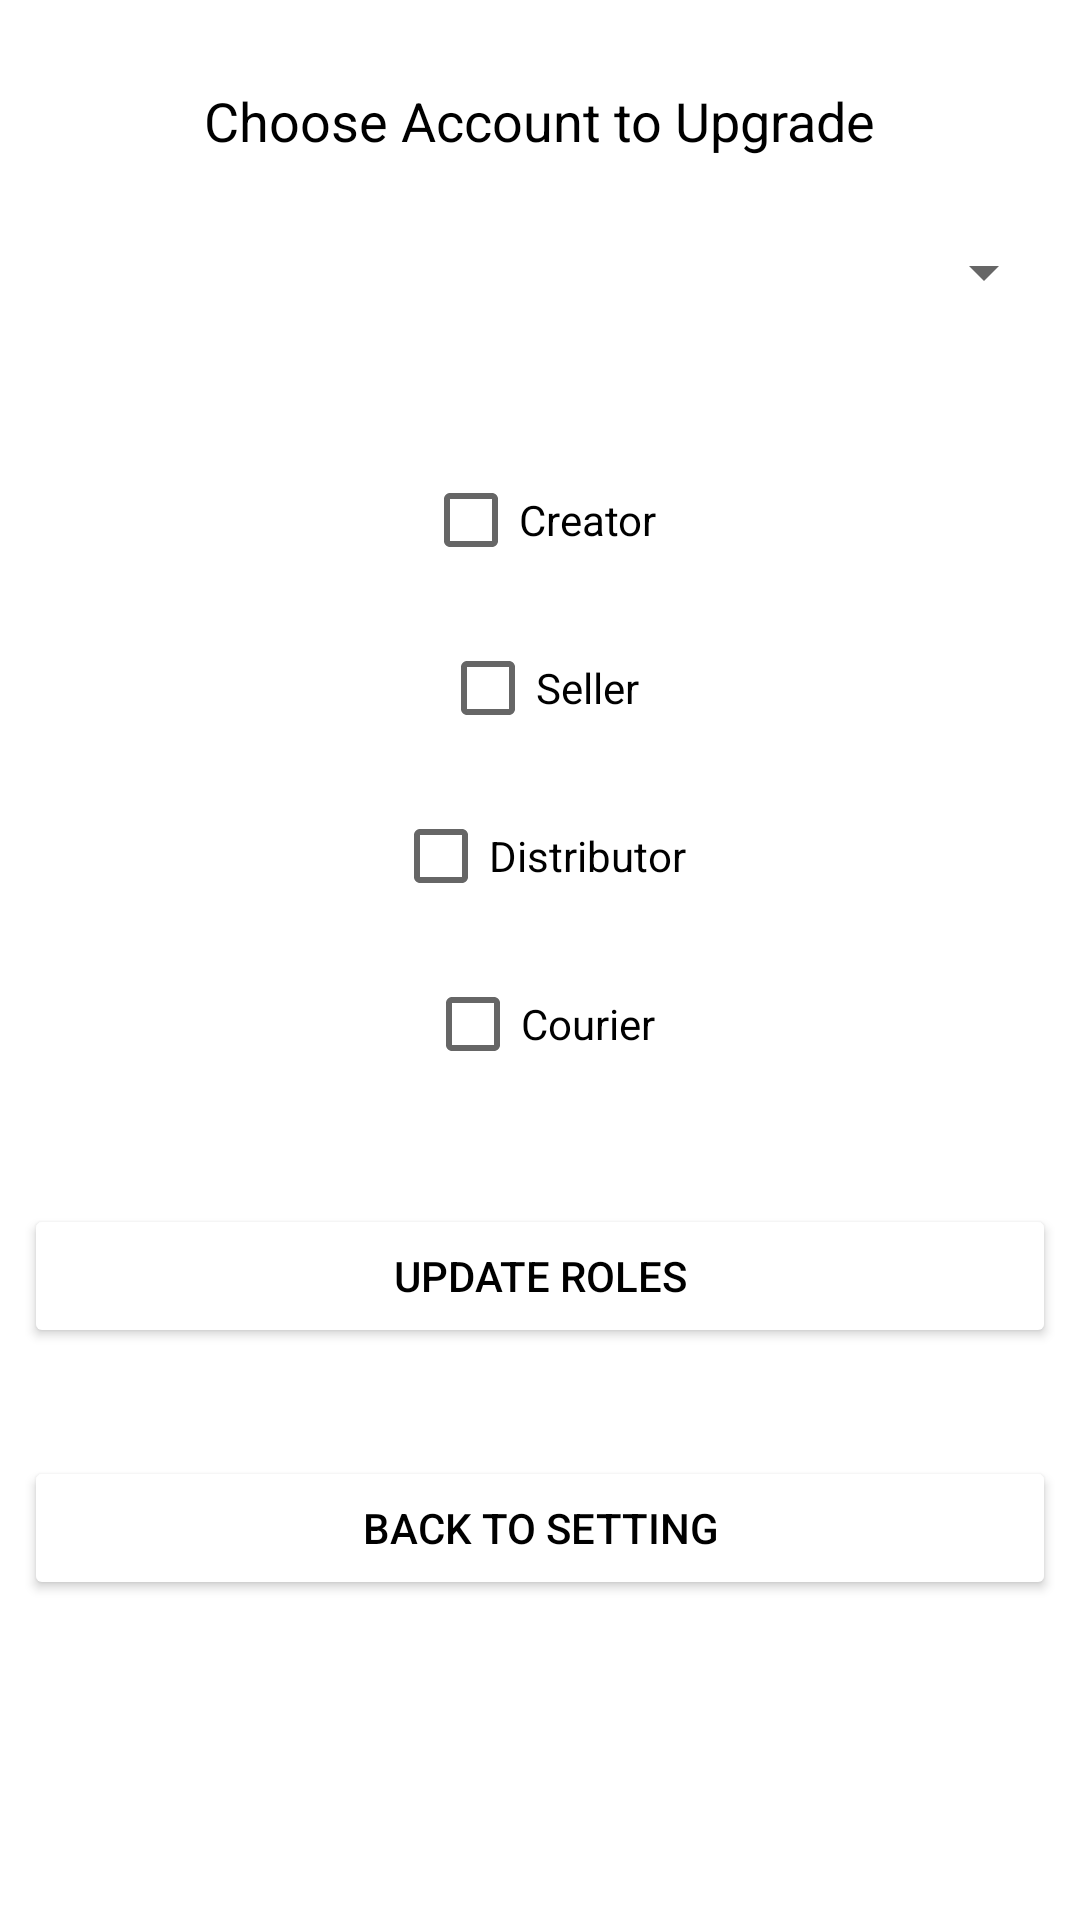

Android layout source for this screen:
<!-- AndroidManifest.xml: application theme Theme.Kulkasku -->
<!-- res/layout/activity_admin_panel.xml -->
<?xml version="1.0" encoding="utf-8"?>
<LinearLayout xmlns:android="http://schemas.android.com/apk/res/android"
    android:layout_width="match_parent"
    android:layout_height="match_parent"
    android:orientation="vertical"
    android:padding="8dp"
    android:gravity="center_horizontal">

    <TextView
        android:layout_width="wrap_content"
        android:layout_height="wrap_content"
        android:layout_marginTop="20dp"
        android:text="Choose Account to Upgrade"
        android:textSize="18sp"
        android:layout_gravity="center_horizontal"
        android:textColor="#000000" />

    <Spinner
        android:id="@+id/spinnerUserEmails"
        android:layout_width="match_parent"
        android:layout_height="61dp"
        android:layout_marginTop="8dp"
        android:layout_marginBottom="8dp"
        android:hint="Select User Email" />

    <CheckBox
        android:id="@+id/checkboxCreator"
        android:layout_width="wrap_content"
        android:layout_height="wrap_content"
        android:layout_marginTop="20dp"
        android:layout_marginBottom="8dp"
        android:text="Creator"
        android:textColor="#000000" />

    <CheckBox
        android:id="@+id/checkboxSeller"
        android:layout_width="wrap_content"
        android:layout_height="wrap_content"
        android:text="Seller"
        android:layout_marginBottom="8dp"
        android:textColor="#000000" />

    <CheckBox
        android:id="@+id/checkboxDistributor"
        android:layout_width="wrap_content"
        android:layout_height="wrap_content"
        android:text="Distributor"
        android:layout_marginBottom="8dp"
        android:textColor="#000000" />

    <CheckBox
        android:id="@+id/checkboxCourier"
        android:layout_width="wrap_content"
        android:layout_height="wrap_content"
        android:text="Courier"
        android:layout_marginBottom="16dp"
        android:textColor="#000000" />

    <Button
        android:id="@+id/buttonUpdateRoles"
        android:layout_width="match_parent"
        android:layout_height="wrap_content"
        android:text="Update Roles"
        android:layout_marginTop="20dp"
        android:layout_marginBottom="16dp"
        android:backgroundTint="@android:color/white"
        android:textColor="@android:color/black" />

    <Button
        android:id="@+id/buttonBackToProfile"
        android:layout_width="match_parent"
        android:layout_height="wrap_content"
        android:layout_marginTop="20dp"
        android:layout_marginBottom="16dp"
        android:text="Back to Setting"
        android:backgroundTint="@android:color/white"
        android:textColor="@android:color/black" />
</LinearLayout>
<!-- resources referenced by this layout -->
<resources>
  <style name="Theme.Kulkasku" parent="Theme.MaterialComponents.Light.NoActionBar">
          
          <item name="colorPrimary">@color/black</item>
          <item name="colorPrimaryVariant">@color/purple_700</item>
          <item name="colorOnPrimary">@color/white</item>
          <item name="colorSecondary">@color/teal_200</item>
          <item name="colorSecondaryVariant">@color/teal_700</item>
          <item name="colorOnSecondary">@color/black</item>
  
          
          <item name="android:windowTranslucentStatus">true</item>
          <item name="android:windowTranslucentNavigation">true</item>
          <item name="android:statusBarColor">@android:color/transparent</item>
          <item name="android:navigationBarColor">@android:color/transparent</item>
      </style>
  <color name="black">#FF000000</color>
  <color name="purple_700">#FF3700B3</color>
  <color name="white">#FFFFFFFF</color>
  <color name="teal_200">#FF03DAC5</color>
  <color name="teal_700">#FF018786</color>
</resources>
